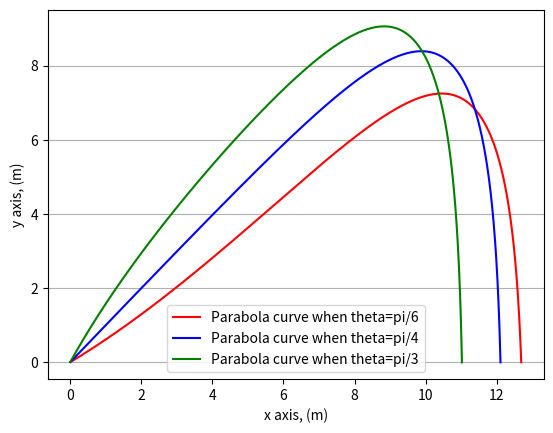

Here is the Python script that generated this plot:
# !
from matplotlib import colors
import numpy as np
import matplotlib.pyplot as plt


def calCurve(theta=np.pi / 6, v0=100, k=0.3):
    eps = 0.000000001

    t_interval = 0.0001
    p = np.array([0, 0], dtype=np.float32)
    v = np.array([v0 * np.cos(theta), v0 * np.sin(theta)], dtype=np.float32)
    m = 1
    f = -k * v ** 2
    g = np.array([0, -9.8], dtype=np.float32)

    fig = plt.figure()
    xs, ys = [], []

    while p[1] >= -eps:
        # print(f, g)
        a = f + g
        v = v + a * t_interval
        p = p + v * t_interval
        xs.append(p[0])
        ys.append(p[1])

        # print(p[0], p[1])
        f = -k * v ** 2
    return xs, ys


if __name__ == "__main__":
    fig, ax = plt.subplots()
    xs1, ys1 = calCurve(theta=np.pi / 6)
    xs2, ys2 = calCurve(theta=np.pi / 4)
    xs3, ys3 = calCurve(theta=np.pi / 3)
    ax.plot(xs1, ys1, label="Parabola curve when theta=pi/6", color="r")
    ax.plot(xs2, ys2, label="Parabola curve when theta=pi/4", color="b")
    ax.plot(xs3, ys3, label="Parabola curve when theta=pi/3", color="g")
    ax.grid(axis="y")
    ax.legend(
        [
            "Parabola curve when theta=pi/6",
            "Parabola curve when theta=pi/4",
            "Parabola curve when theta=pi/3",
        ]
    )
    ax.set_xlabel("x axis, (m)")
    ax.set_ylabel("y axis, (m)")
    fig.savefig("Parabola curve.png")
